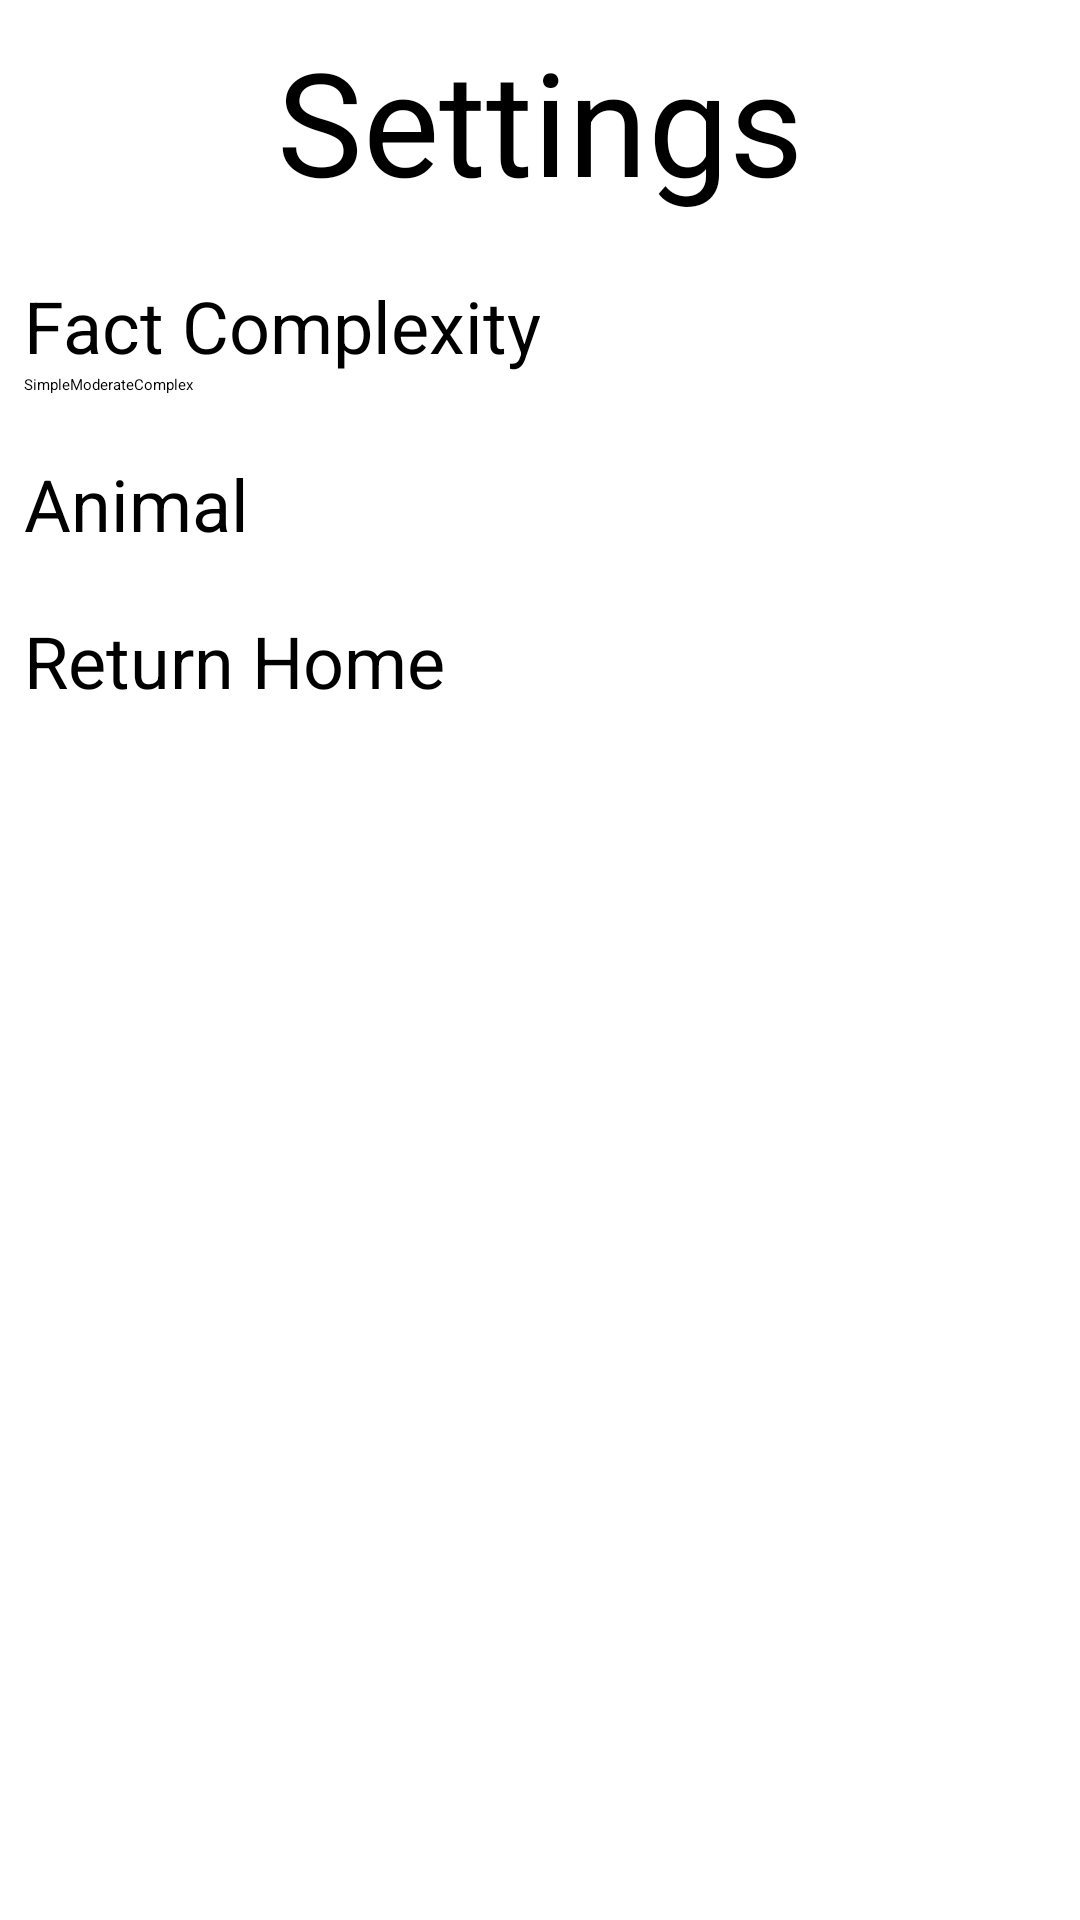

Android layout source for this screen:
<!-- AndroidManifest.xml: application theme Theme.AnimalFacts -->
<!-- res/layout/setting_main.xml -->
<?xml version="1.0" encoding="utf-8"?>
<LinearLayout xmlns:android="http://schemas.android.com/apk/res/android"
    xmlns:tools="http://schemas.android.com/tools"
    android:id="@+id/setting_main"
    android:layout_width="match_parent"
    android:layout_height="match_parent"
    android:orientation="vertical"
    android:paddingBottom="8dp"
    android:paddingLeft="8dp"
    android:paddingRight="8dp"
    android:paddingTop="8dp"
    android:background="@drawable/party_time"
    tools:context=".SettingsActivity">.


    <TextView
        android:layout_width="match_parent"
        android:layout_height="wrap_content"
        android:gravity="center_horizontal|top"
        android:textSize="48sp"
        android:text="@string/settings" />

    <TextView
        android:layout_width="wrap_content"
        android:layout_height="wrap_content"
        android:layout_marginTop="20dp"
        android:text="@string/fact_complexity"
        android:textSize="24sp"
        android:labelFor="@id/complexiity_radio_group" />

    <RadioGroup
        android:id="@+id/complexiity_radio_group"
        android:layout_width="fill_parent"
        android:layout_height="wrap_content"
        android:orientation="horizontal">
        <RadioButton
            android:id="@+id/simple_radio_button"
            android:text="@string/simple"
            android:layout_width="wrap_content"
            android:layout_height="wrap_content" />
        <RadioButton
            android:id="@+id/moderate_radio_button"
            android:text="@string/moderate"
            android:layout_width="wrap_content"
            android:layout_height="wrap_content"
            android:checked="true" />
        <RadioButton
            android:id="@+id/ravenous_radio_button"
            android:text="@string/complex"
            android:layout_width="wrap_content"
            android:layout_height="wrap_content" />
    </RadioGroup>

    <TextView
        android:layout_width="wrap_content"
        android:layout_height="wrap_content"
        android:layout_marginTop="20dp"
        android:text="@string/animal"
        android:textSize="24sp"
        android:labelFor="@id/animal_spinner" />

    <Spinner
        android:id="@+id/animal_spinner"
        android:layout_width="match_parent"
        android:layout_height="wrap_content"
        android:background="@drawable/box_background"
        />

    <Button
        android:id="@+id/return_button"
        android:text="@string/return_home"
        android:layout_width="match_parent"
        android:layout_height="wrap_content"
        android:layout_marginTop="20dp"
        android:textSize="24sp"
        android:onClick="returnHome" />

    <ImageView
        android:id="@+id/party_time"
        android:layout_width="wrap_content"
        android:layout_height="wrap_content" />


</LinearLayout>
<!-- resources referenced by this layout -->
<resources>
  <!-- drawable box_background (drawable) -->
  <?xml version="1.0" encoding="utf-8"?>
  <shape xmlns:android="http://schemas.android.com/apk/res/android"
      android:shape="rectangle">
      <solid android:color="#FFFFFF" /> 
      <stroke
          android:width="2dp"
          android:color="#000000" /> 
      <corners android:radius="4dp" /> 
  </shape>
  <!-- drawable party_time (drawable) -->
  <?xml version="1.0" encoding="utf-8"?>
  <animation-list xmlns:android="http://schemas.android.com/apk/res/android"
      android:oneshot="false">
      <item android:drawable="@drawable/white" android:duration="0" />
      <item android:drawable="@drawable/ape0" android:duration="100" />
      <item android:drawable="@drawable/ape1" android:duration="100" />
      <item android:drawable="@drawable/ape2" android:duration="100" />
      <item android:drawable="@drawable/ape3" android:duration="100" />
      <item android:drawable="@drawable/ape4" android:duration="100" />
      <item android:drawable="@drawable/ape5" android:duration="100" />
      <item android:drawable="@drawable/ape6" android:duration="100" />
      <item android:drawable="@drawable/ape7" android:duration="100" />
      <item android:drawable="@drawable/ape8" android:duration="100" />
      <item android:drawable="@drawable/ape9" android:duration="100" />
      <item android:drawable="@drawable/ape10" android:duration="100" />
      <item android:drawable="@drawable/ape11" android:duration="100" />
      <item android:drawable="@drawable/ape12" android:duration="100" />
      <item android:drawable="@drawable/ape13" android:duration="100" />
      <item android:drawable="@drawable/ape14" android:duration="100" />
  
  </animation-list>
  <string name="animal">Animal</string>
  <string name="complex">Complex</string>
  <string name="fact_complexity">Fact Complexity</string>
  <string name="moderate">Moderate</string>
  <string name="return_home">Return Home</string>
  <string name="settings">Settings</string>
  <string name="simple">Simple</string>
  <style name="Theme.AnimalFacts" parent="Base.Theme.AnimalFacts">
      
      <item name="android:navigationBarColor">@android:color/transparent</item>
      <item name="android:statusBarColor">@android:color/transparent</item>
      <item name="android:windowLightStatusBar">?attr/isLightTheme</item>
    </style>
  <!-- drawable ape0: jpg bitmap (drawable, 14436 bytes) -->
  <!-- drawable ape1: jpg bitmap (drawable, 13267 bytes) -->
  <!-- drawable ape2: jpg bitmap (drawable, 15675 bytes) -->
  <!-- drawable ape3: jpg bitmap (drawable, 12270 bytes) -->
  <!-- drawable ape4: jpg bitmap (drawable, 16591 bytes) -->
  <!-- drawable ape5: jpg bitmap (drawable, 16336 bytes) -->
  <!-- drawable ape6: jpg bitmap (drawable, 12477 bytes) -->
  <!-- drawable ape7: jpg bitmap (drawable, 14711 bytes) -->
  <!-- drawable ape8: jpg bitmap (drawable, 12109 bytes) -->
  <!-- drawable ape9: jpg bitmap (drawable, 17011 bytes) -->
  <!-- drawable ape10: jpg bitmap (drawable, 16331 bytes) -->
  <!-- drawable ape11: jpg bitmap (drawable, 14900 bytes) -->
  <!-- drawable ape12: jpg bitmap (drawable, 14184 bytes) -->
  <!-- drawable ape13: jpg bitmap (drawable, 15266 bytes) -->
  <!-- drawable ape14: jpg bitmap (drawable, 14799 bytes) -->
</resources>
